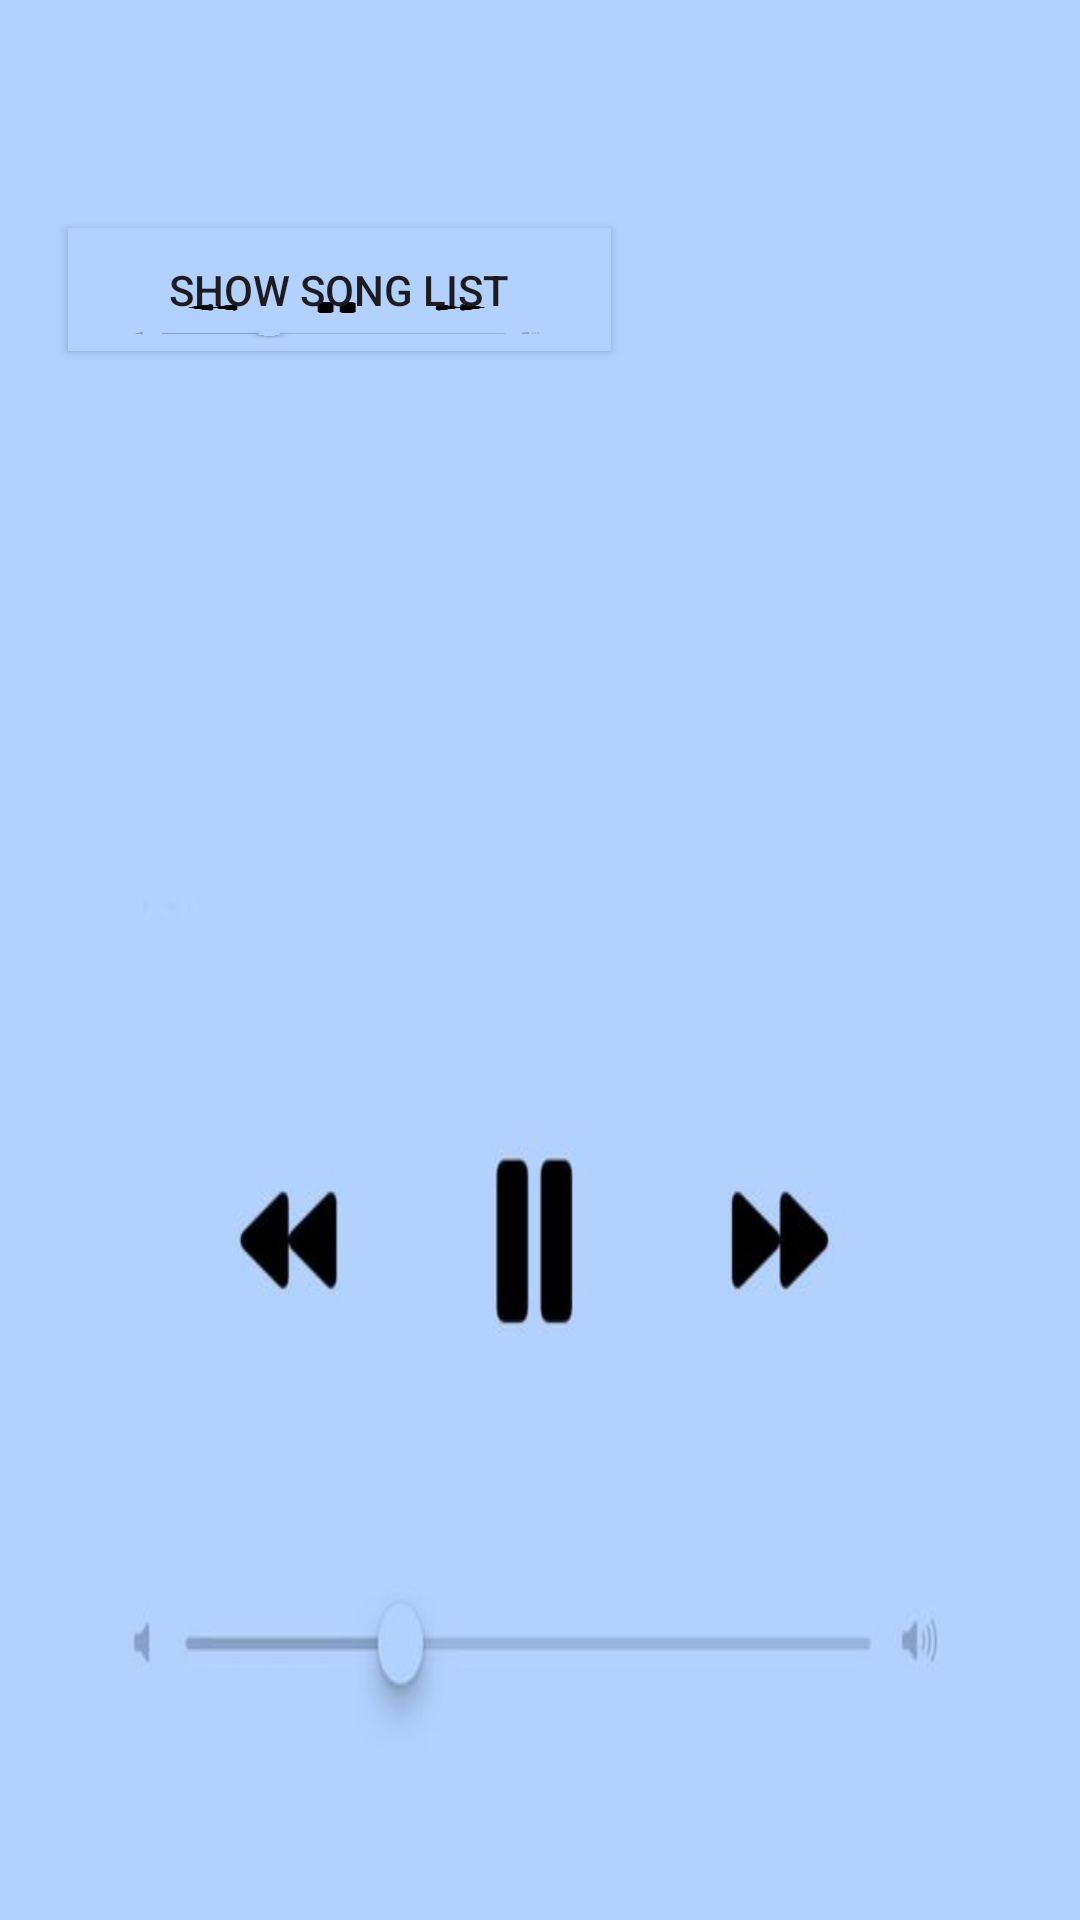

Produce the Android XML layout that renders to this screen, including the resource entries it uses.
<!-- AndroidManifest.xml: application theme Theme.PRACTICUM_EXAM -->
<!-- res/layout/activity_detail.xml -->
<?xml version="1.0" encoding="utf-8"?>
<androidx.constraintlayout.widget.ConstraintLayout xmlns:android="http://schemas.android.com/apk/res/android"
    xmlns:app="http://schemas.android.com/apk/res-auto"
    xmlns:tools="http://schemas.android.com/tools"
    android:layout_width="match_parent"
    android:layout_height="match_parent"
    android:background="@drawable/img_2"
    android:padding="16dp"
    tools:context=".DetailActivity">

    

    

    

    

    

    <Button
        android:id="@+id/showListButton"
        android:layout_width="181dp"
        android:layout_height="41dp"
        android:layout_marginTop="60dp"
        android:background="@drawable/img_2"
        android:text="Show Song List"
        app:layout_constraintEnd_toEndOf="parent"
        app:layout_constraintHorizontal_bias="0.045"
        app:layout_constraintStart_toStartOf="parent"
        app:layout_constraintTop_toTopOf="parent" />

    <TextView
        android:id="@+id/songList"
        android:layout_width="459dp"
        android:layout_height="425dp"
        android:layout_marginStart="4dp"
        android:layout_marginTop="12dp"
        android:scrollbars="vertical"
        android:textSize="16sp"
        app:layout_constraintBottom_toBottomOf="parent"
        app:layout_constraintStart_toStartOf="parent"
        app:layout_constraintTop_toBottomOf="@id/showListButton"
        app:layout_constraintVertical_bias="0.0" />

    <Button
        android:id="@+id/calcAvgButton"
        android:layout_width="200dp"
        android:layout_height="51dp"
        android:layout_marginTop="80dp"
        android:text="Calculate Average Rating"
        app:layout_constraintEnd_toEndOf="parent"
        app:layout_constraintHorizontal_bias="0.049"
        app:layout_constraintStart_toStartOf="parent"
        app:layout_constraintTop_toBottomOf="@id/songList" />

    <TextView
        android:id="@+id/avgRating"
        android:layout_width="189dp"
        android:layout_height="64dp"
        android:layout_marginStart="24dp"
        android:layout_marginTop="8dp"
        android:textSize="18sp"
        android:textStyle="bold"
        app:layout_constraintStart_toStartOf="parent"
        app:layout_constraintTop_toBottomOf="@id/calcAvgButton" />

    <Button
        android:id="@+id/backButton"
        android:layout_width="132dp"
        android:layout_height="61dp"
        android:layout_marginTop="16dp"
        android:text="Back to Main Screen"
        app:layout_constraintBottom_toBottomOf="parent"
        app:layout_constraintEnd_toEndOf="parent"
        app:layout_constraintHorizontal_bias="0.039"
        app:layout_constraintStart_toStartOf="parent"
        app:layout_constraintTop_toBottomOf="@id/avgRating"
        app:layout_constraintVertical_bias="0.645" />

</androidx.constraintlayout.widget.ConstraintLayout>
<!-- resources referenced by this layout -->
<resources>
  <!-- drawable img_2: png bitmap (drawable, 29236 bytes) -->
  <style name="Theme.PRACTICUM_EXAM" parent="Base.Theme.PRACTICUM_EXAM" />
  <style name="Base.Theme.PRACTICUM_EXAM" parent="Theme.Material3.DayNight.NoActionBar">
          
          
      </style>
</resources>
